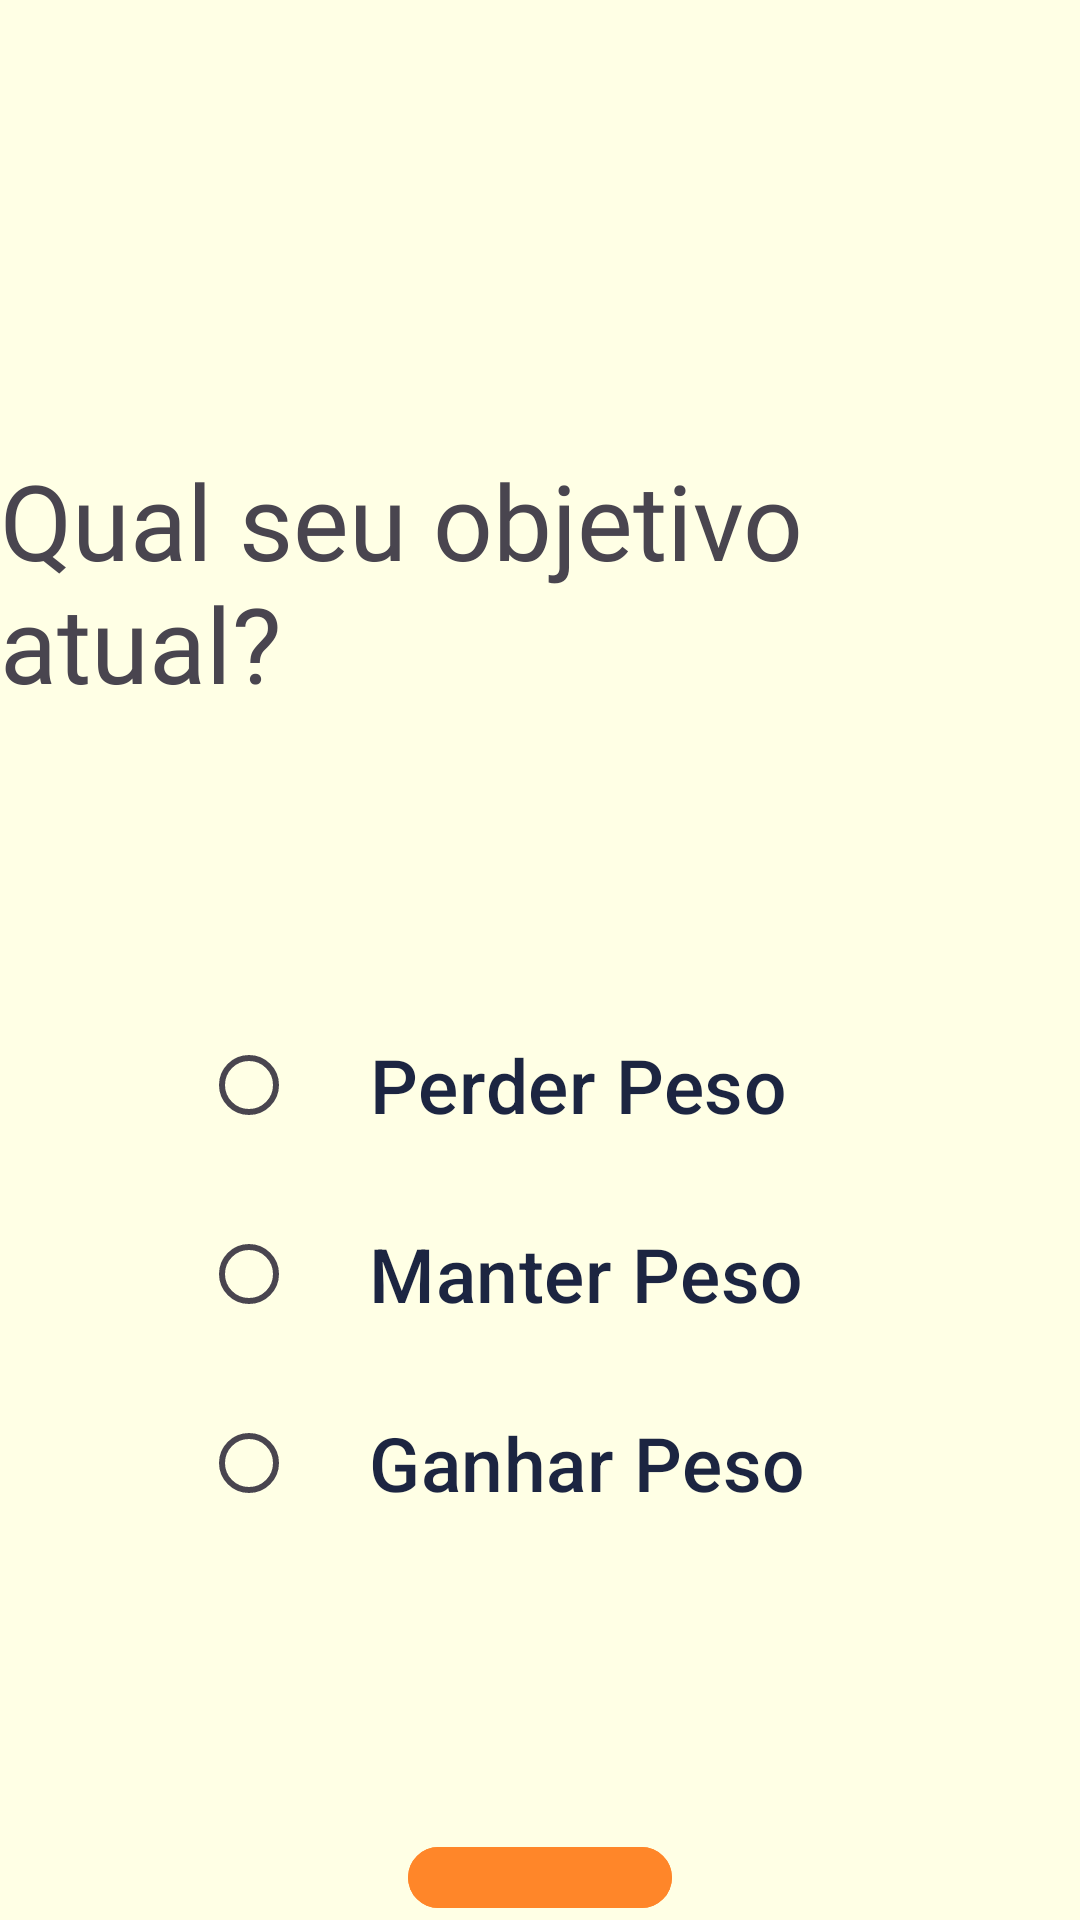

Layout XML and referenced resources for this Android screen:
<!-- AndroidManifest.xml: application theme Theme.BodyApp -->
<!-- res/layout/activity_goal_sign_up.xml -->
<?xml version="1.0" encoding="utf-8"?>
<RelativeLayout xmlns:android="http://schemas.android.com/apk/res/android"
    xmlns:app="http://schemas.android.com/apk/res-auto"
    xmlns:tools="http://schemas.android.com/tools"
    android:layout_width="match_parent"
    android:layout_height="match_parent"
    android:background="@color/mainBackground"
    tools:context=".view.sign.signup.InitSignUp">


    <TextView
        android:id="@+id/goal_title"
        android:layout_width="wrap_content"
        android:layout_height="wrap_content"
        android:fontFamily="@font/acme"
        android:text="@string/goal_title"
        android:textSize="35dp"
        android:layout_centerHorizontal="true"
        android:layout_marginTop="150dp"
        />


    <RadioGroup
        android:id="@+id/radio_goal"
        android:layout_width="wrap_content"
        android:layout_height="wrap_content"
        android:orientation="vertical"
        android:layout_below="@id/goal_title"
        android:layout_centerHorizontal="true"
        android:layout_marginTop="100dp"
        >
        <com.google.android.material.radiobutton.MaterialRadioButton
            style="?attr/materialButtonOutlinedStyle"
            android:id="@+id/btn_loss"
            android:layout_width="wrap_content"
            android:layout_height="wrap_content"
            android:text="@string/goal_1"
            android:textColor="@color/mainText"
            android:textSize="25dp"
            />
        <com.google.android.material.radiobutton.MaterialRadioButton
            style="?attr/materialButtonOutlinedStyle"
            android:id="@+id/btn_keep"
            android:layout_width="wrap_content"
            android:layout_height="wrap_content"
            android:text="@string/goal_2"
            android:textColor="@color/mainText"
            android:textSize="25dp"
            android:layout_marginTop="15dp"
            android:layout_marginBottom="15dp"
            />
        <com.google.android.material.radiobutton.MaterialRadioButton
            style="?attr/materialButtonOutlinedStyle"
            android:id="@+id/btn_gain"
            android:layout_width="wrap_content"
            android:layout_height="wrap_content"
            android:text="@string/goal_3"
            android:textColor="@color/mainText"
            android:textSize="25dp"
            />
    </RadioGroup>

    <com.google.android.material.button.MaterialButton
        android:id="@+id/goal_next"
        style="@style/next_button"
        android:layout_below="@id/radio_goal"
        android:layout_centerHorizontal="true"
        android:layout_marginTop="100dp"/>

</RelativeLayout>
<!-- resources referenced by this layout -->
<resources>
  <color name="mainBackground">#ffffe5</color>
  <color name="mainText">#1c2541</color>
  <string name="goal_1">Perder Peso</string>
  <string name="goal_2">Manter Peso</string>
  <string name="goal_3">Ganhar Peso</string>
  <string name="goal_title">Qual seu objetivo atual?</string>
  <style name="next_button">
          <item name="android:layout_width">wrap_content</item>
          <item name="android:layout_height">wrap_content</item>
          <item name="android:backgroundTint">@color/mainPrimary</item>
          <item name="cornerRadius">100dp</item>
          <item name="iconPadding">0dp</item>
          <item name="iconSize">40dp</item>
          <item name="iconGravity">textEnd</item>
          <item name="iconTint">@color/mainText</item>
          <item name="icon">@drawable/ic_baseline_arrow_forward_24</item>
      </style>
  <style name="Theme.BodyApp" parent="Theme.Material3.Light.NoActionBar">
          
          <item name="colorPrimary">@color/purple_500</item>
          <item name="colorPrimaryVariant">@color/purple_700</item>
          <item name="colorOnPrimary">@color/white</item>
          
          <item name="colorSecondary">@color/teal_200</item>
          <item name="colorSecondaryVariant">@color/teal_700</item>
          <item name="colorOnSecondary">@color/black</item>
          
          <item name="android:statusBarColor">@color/mainBackground</item>
          <item name="android:windowLightStatusBar">true</item>
          
          <item name="android:windowIsTranslucent">true</item>
  
  
  
          <item name="android:windowContentTransitions">true</item>
      </style>
  <color name="mainPrimary">#ff8629</color>
  <color name="purple_500">#FF6200EE</color>
  <color name="purple_700">#FF3700B3</color>
  <color name="white">#FFFFFFFF</color>
  <color name="teal_200">#FF03DAC5</color>
  <color name="teal_700">#FF018786</color>
  <color name="black">#FF000000</color>
</resources>
